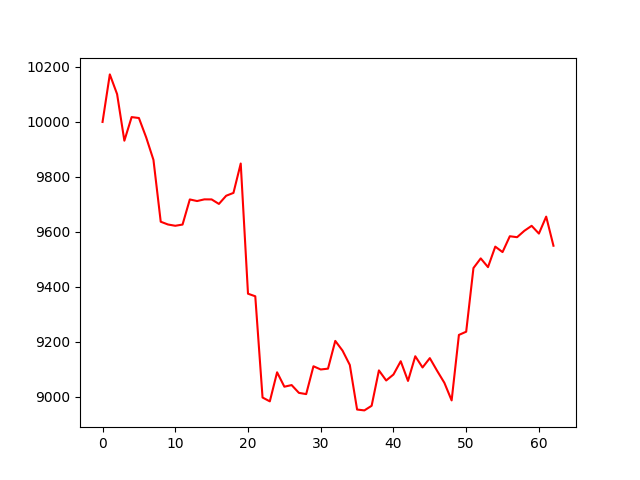

The data file committed next to this chart (first rows):
account_value, date, daily_return
10000, 2019-10-03, 
10173, 2019-10-04, 0.0173
10101, 2019-10-07, -0.007049
9932, 2019-10-08, -0.01679
10018, 2019-10-09, 0.008648
10014, 2019-10-10, -0.0003348
9944, 2019-10-11, -0.007046
9862, 2019-10-14, -0.008228
9637, 2019-10-15, -0.02282
9627, 2019-10-16, -0.00105
9622, 2019-10-17, -0.0004795
9627, 2019-10-18, 0.0004571
9718, 2019-10-21, 0.009494
9712, 2019-10-22, -0.0005965
9718, 2019-10-23, 0.0006297
9718, 2019-10-24, -2.0530983610322906e-05
9702, 2019-10-25, -0.001689
9731, 2019-10-28, 0.003068
9742, 2019-10-29, 0.001064
9849, 2019-10-30, 0.01097
9375, 2019-10-31, -0.0481
9366, 2019-11-01, -0.0009983
8997, 2019-11-04, -0.03934
8983, 2019-11-05, -0.001558
9089, 2019-11-06, 0.01177
9036, 2019-11-07, -0.005766
9042, 2019-11-08, 0.0006532
9014, 2019-11-11, -0.003134
9010, 2019-11-12, -0.0005002
9111, 2019-11-13, 0.01125
9099, 2019-11-14, -0.001287
9102, 2019-11-15, 0.0003311
9203, 2019-11-18, 0.0111
9168, 2019-11-19, -0.003849
9115, 2019-11-20, -0.005699
8953, 2019-11-21, -0.01779
8950, 2019-11-22, -0.000351
8967, 2019-11-25, 0.001877
9096, 2019-11-26, 0.01436
9059, 2019-11-27, -0.004035
9081, 2019-11-29, 0.002392
9129, 2019-12-02, 0.005327
9057, 2019-12-03, -0.00785
9147, 2019-12-04, 0.009916
9106, 2019-12-05, -0.004464
9140, 2019-12-06, 0.003731
9094, 2019-12-09, -0.005027
9051, 2019-12-10, -0.004813
8987, 2019-12-11, -0.007085
9225, 2019-12-12, 0.02652
9237, 2019-12-13, 0.00127
9468, 2019-12-16, 0.02508
9503, 2019-12-17, 0.003717
9472, 2019-12-18, -0.003351
9546, 2019-12-19, 0.007878
9526, 2019-12-20, -0.002081
9584, 2019-12-23, 0.006054
9581, 2019-12-24, -0.0003616
9604, 2019-12-26, 0.002432
9622, 2019-12-27, 0.001884
... 3 more rows
